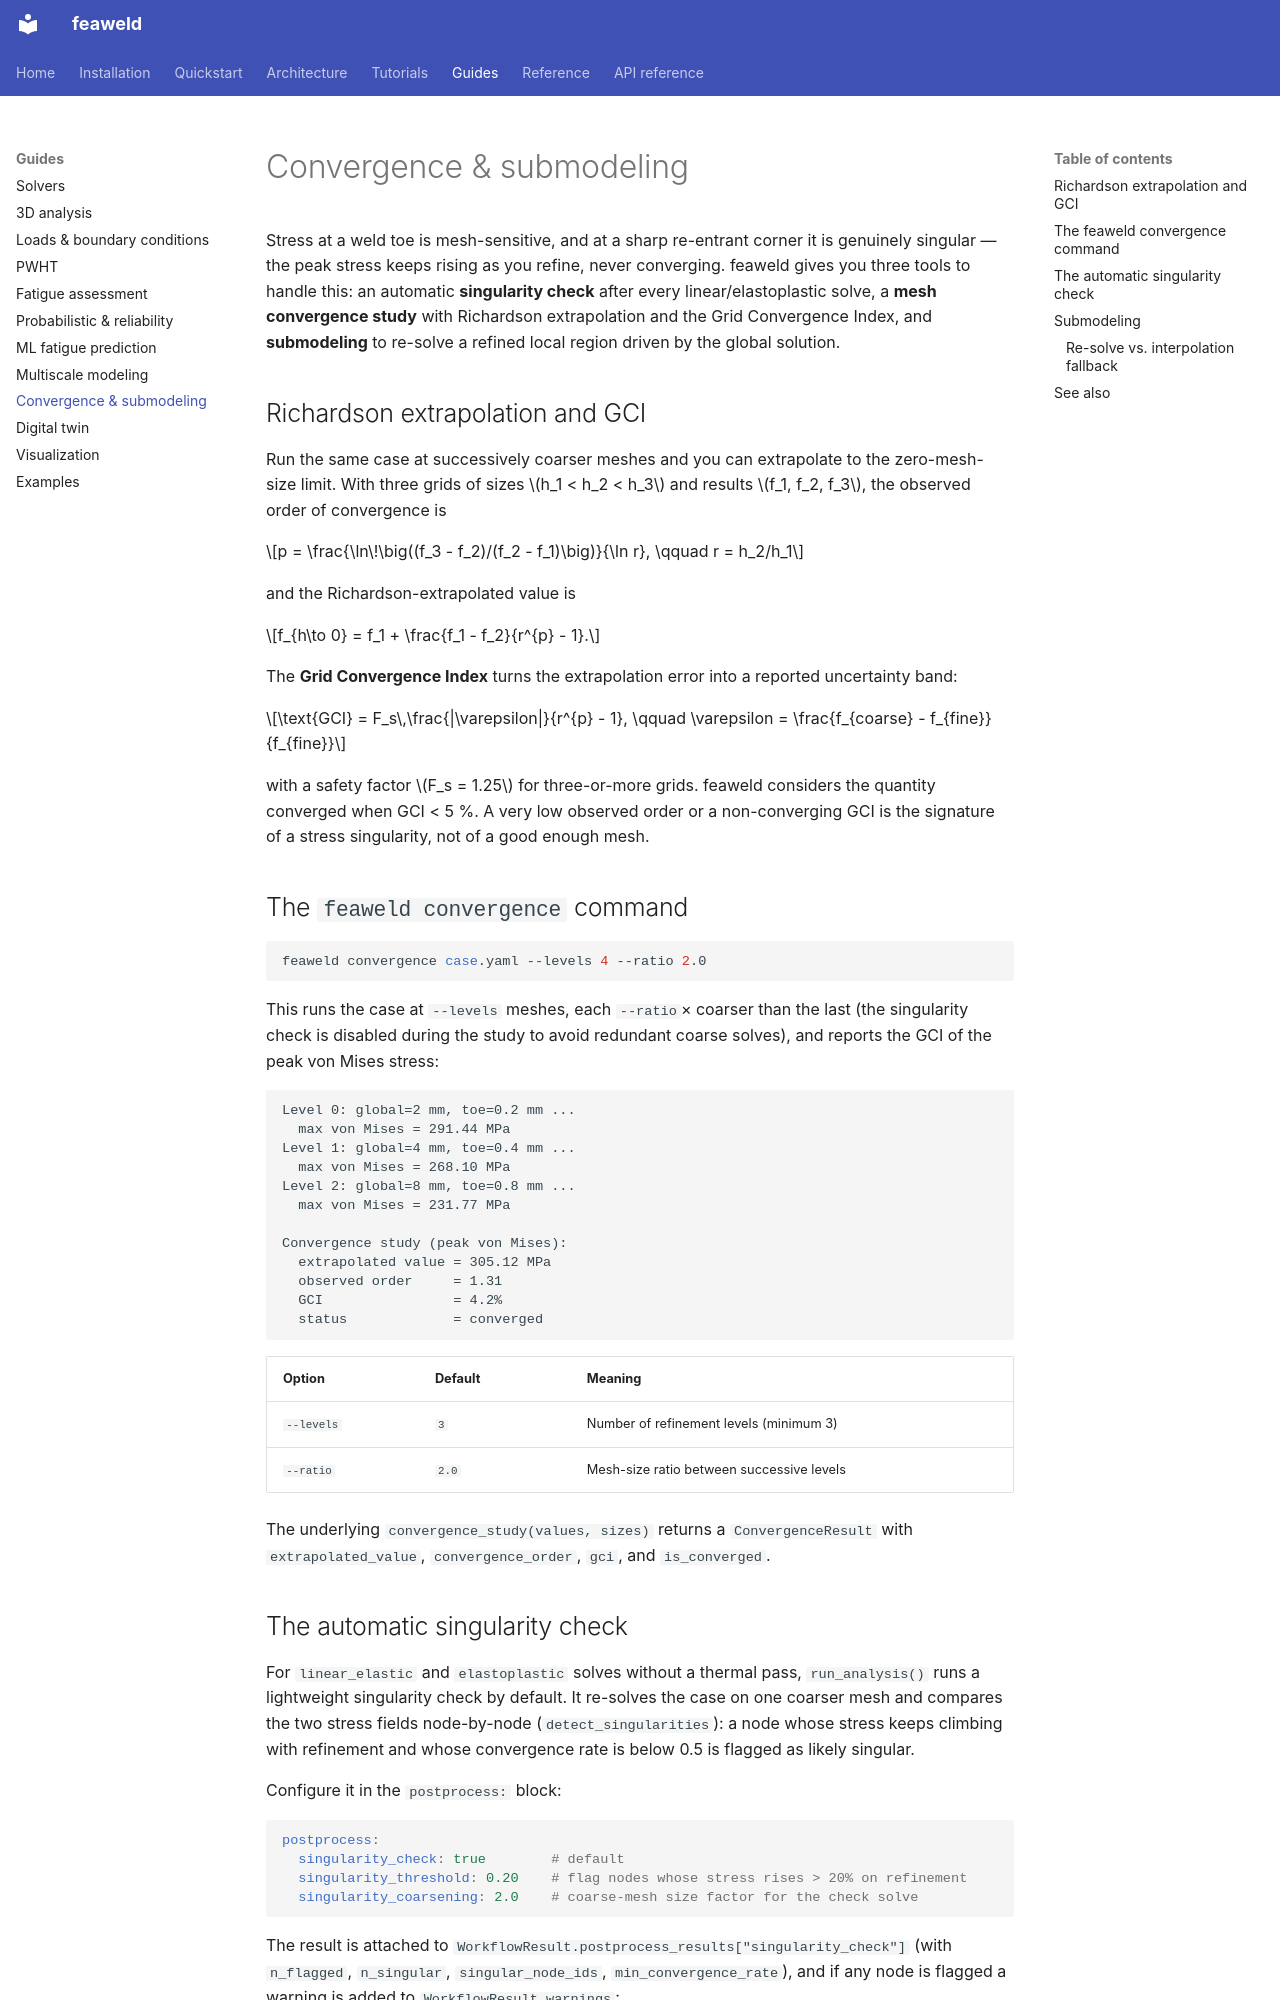

repository: sonoransun/feaweld · page: guides/convergence/index.html · generator: mkdocs

# Convergence & submodeling

Stress at a weld toe is mesh-sensitive, and at a sharp re-entrant corner it is
genuinely singular — the peak stress keeps rising as you refine, never converging.
feaweld gives you three tools to handle this: an automatic **singularity check**
after every linear/elastoplastic solve, a **mesh convergence study** with Richardson
extrapolation and the Grid Convergence Index, and **submodeling** to re-solve a
refined local region driven by the global solution.

## Richardson extrapolation and GCI

Run the same case at successively coarser meshes and you can extrapolate to the
zero-mesh-size limit. With three grids of sizes $h_1 < h_2 < h_3$ and results
$f_1, f_2, f_3$, the observed order of convergence is

$$p = \frac{\ln\!\big((f_3 - f_2)/(f_2 - f_1)\big)}{\ln r}, \qquad r = h_2/h_1$$

and the Richardson-extrapolated value is

$$f_{h\to 0} = f_1 + \frac{f_1 - f_2}{r^{p} - 1}.$$

The **Grid Convergence Index** turns the extrapolation error into a reported
uncertainty band:

$$\text{GCI} = F_s\,\frac{|\varepsilon|}{r^{p} - 1}, \qquad
\varepsilon = \frac{f_{coarse} - f_{fine}}{f_{fine}}$$

with a safety factor $F_s = 1.25$ for three-or-more grids. feaweld considers the
quantity converged when GCI < 5 %. A very low observed order or a non-converging
GCI is the signature of a stress singularity, not of a good enough mesh.

## The `feaweld convergence` command

```bash
feaweld convergence case.yaml --levels 4 --ratio 2.0
```

This runs the case at `--levels` meshes, each `--ratio`× coarser than the last
(the singularity check is disabled during the study to avoid redundant coarse
solves), and reports the GCI of the peak von Mises stress:

```
Level 0: global=2 mm, toe=0.2 mm ...
  max von Mises = 291.44 MPa
Level 1: global=4 mm, toe=0.4 mm ...
  max von Mises = 268.10 MPa
Level 2: global=8 mm, toe=0.8 mm ...
  max von Mises = 231.77 MPa

Convergence study (peak von Mises):
  extrapolated value = 305.12 MPa
  observed order     = 1.31
  GCI                = 4.2%
  status             = converged
```

| Option | Default | Meaning |
|--------|---------|---------|
| `--levels` | `3` | Number of refinement levels (minimum 3) |
| `--ratio` | `2.0` | Mesh-size ratio between successive levels |

The underlying `convergence_study(values, sizes)` returns a `ConvergenceResult`
with `extrapolated_value`, `convergence_order`, `gci`, and `is_converged`.
